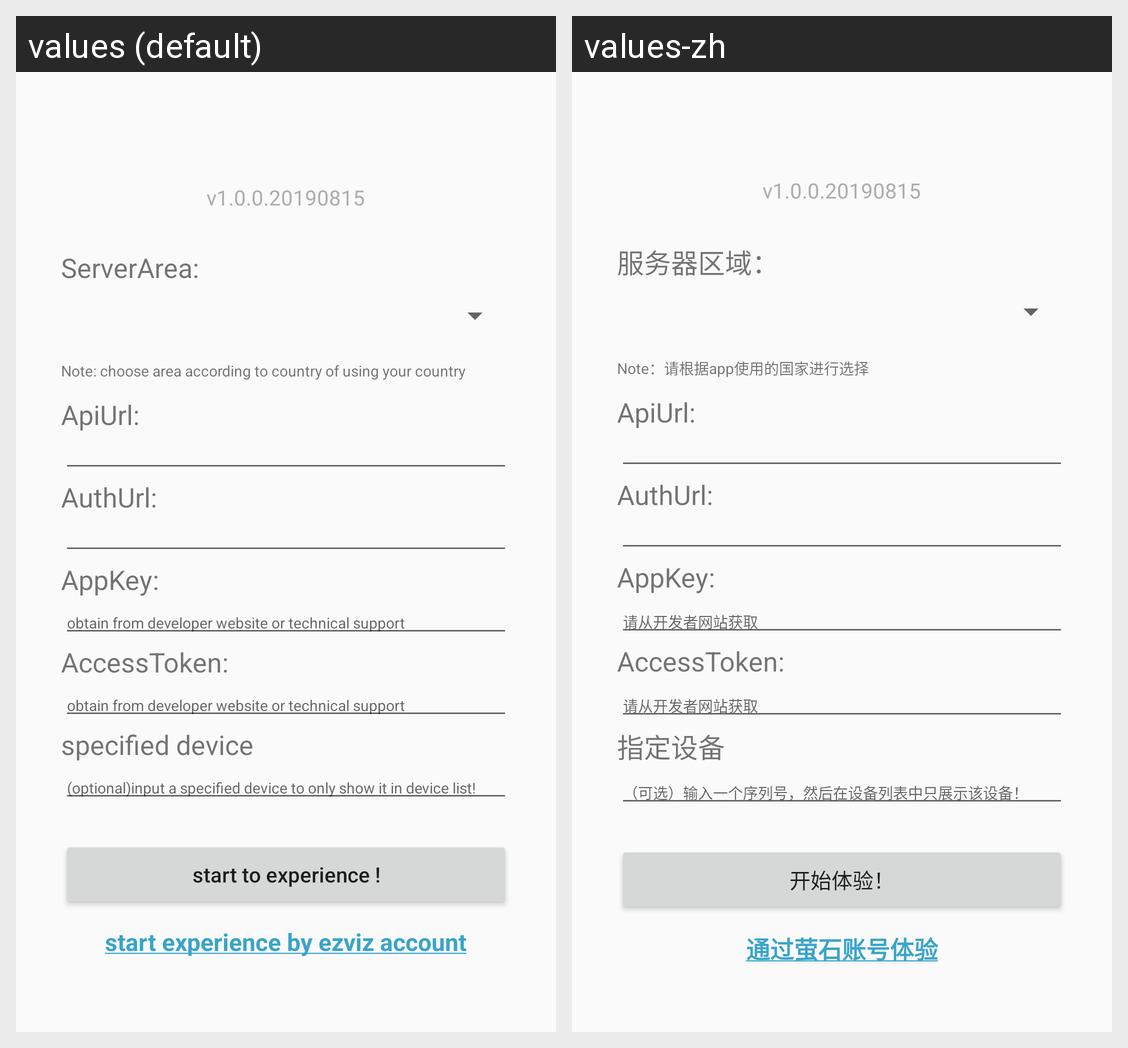

Here is an Android app screen in its default locale and in the app's own translations. Write out the translated-string differences for the strings that appear on this screen.
Android screen res/layout/activity_main.xml rendered under 2 locales, left to right: values (default), values-zh. Device: Nexus 5 (rendered at 1080×1920; each locale shown at half size, 540×960, under a caption strip naming it); theme FullAppTheme.
Strings drawn on this screen, with the default value and each locale's value (text and hints the layout hard-codes, and strings that could not be matched under every locale, appear in the picture but are not listed):

server_area
  values: ServerArea:
  values-zh: 服务器区域：

explain_of_server_area
  values: Note: choose area according to country of using your country
  values-zh: Note：请根据app使用的国家进行选择

string_apiurl
  values: ApiUrl:
  values-zh: ApiUrl:  [not translated; the default value is used]

string_authurl
  values: AuthUrl:
  values-zh: AuthUrl:  [not translated; the default value is used]

app_key
  values: AppKey:
  values-zh: AppKey:  [not translated; the default value is used]

explain_of_app_key
  values: obtain from developer website or technical support
  values-zh: 请从开发者网站获取

access_token
  values: AccessToken:
  values-zh: AccessToken:  [not translated; the default value is used]

explain_of_access_token
  values: obtain from developer website or technical support
  values-zh: 请从开发者网站获取

specified_device
  values: specified device
  values-zh: 指定设备

tip_specified_device
  values: (optional)input a specified device to only show it in device list!
  values-zh: （可选）输入一个序列号，然后在设备列表中只展示该设备！

start_to_experience
  values: start to experience !
  values-zh: 开始体验！

login_by_ezviz_account
  values: start experience by ezviz account
  values-zh: 通过萤石账号体验
